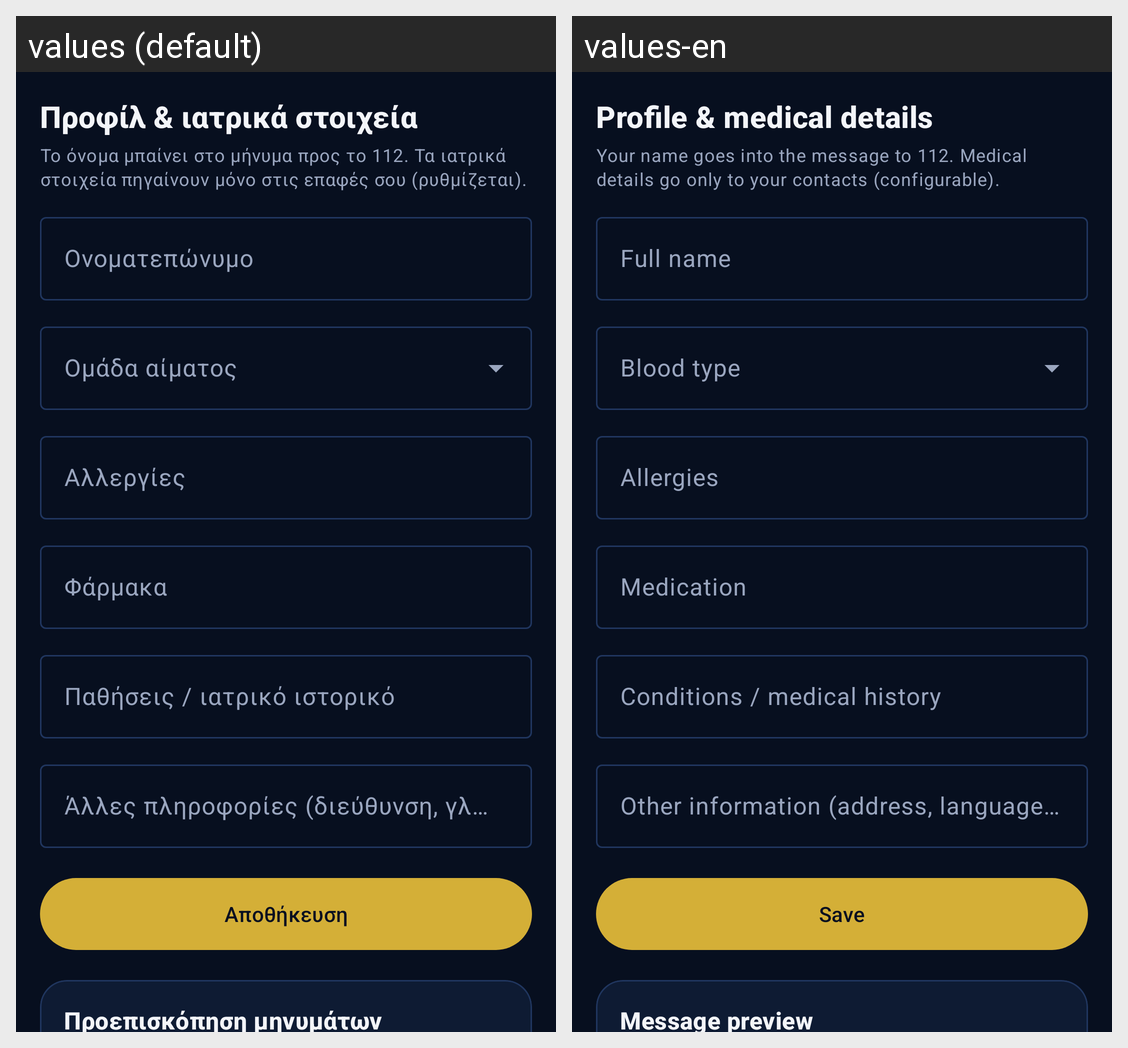

Locale-by-locale string values for the Android screen shown in this grid:
Android screen res/layout/fragment_profile.xml rendered under 2 locales, left to right: values (default), values-en. Device: Nexus 5 (rendered at 1080×1920; each locale shown at half size, 540×960, under a caption strip naming it); theme Theme.Aegis.
Strings drawn on this screen, with the default value and each locale's value (text and hints the layout hard-codes, and strings that could not be matched under every locale, appear in the picture but are not listed):

profile_title
  values: Προφίλ & ιατρικά στοιχεία
  values-en: Profile & medical details

profile_desc
  values: Το όνομα μπαίνει στο μήνυμα προς το 112. Τα ιατρικά στοιχεία πηγαίνουν μόνο στις επαφές σου (ρυθμίζεται).
  values-en: Your name goes into the message to 112. Medical details go only to your contacts (configurable).

profile_name
  values: Ονοματεπώνυμο
  values-en: Full name

profile_allergies
  values: Αλλεργίες
  values-en: Allergies

profile_medications
  values: Φάρμακα
  values-en: Medication

profile_conditions
  values: Παθήσεις / ιατρικό ιστορικό
  values-en: Conditions / medical history

profile_notes
  values: Άλλες πληροφορίες (διεύθυνση, γλώσσα, κ.λπ.)
  values-en: Other information (address, language, etc.)

profile_save
  values: Αποθήκευση
  values-en: Save

profile_preview
  values: Προεπισκόπηση μηνυμάτων
  values-en: Message preview
